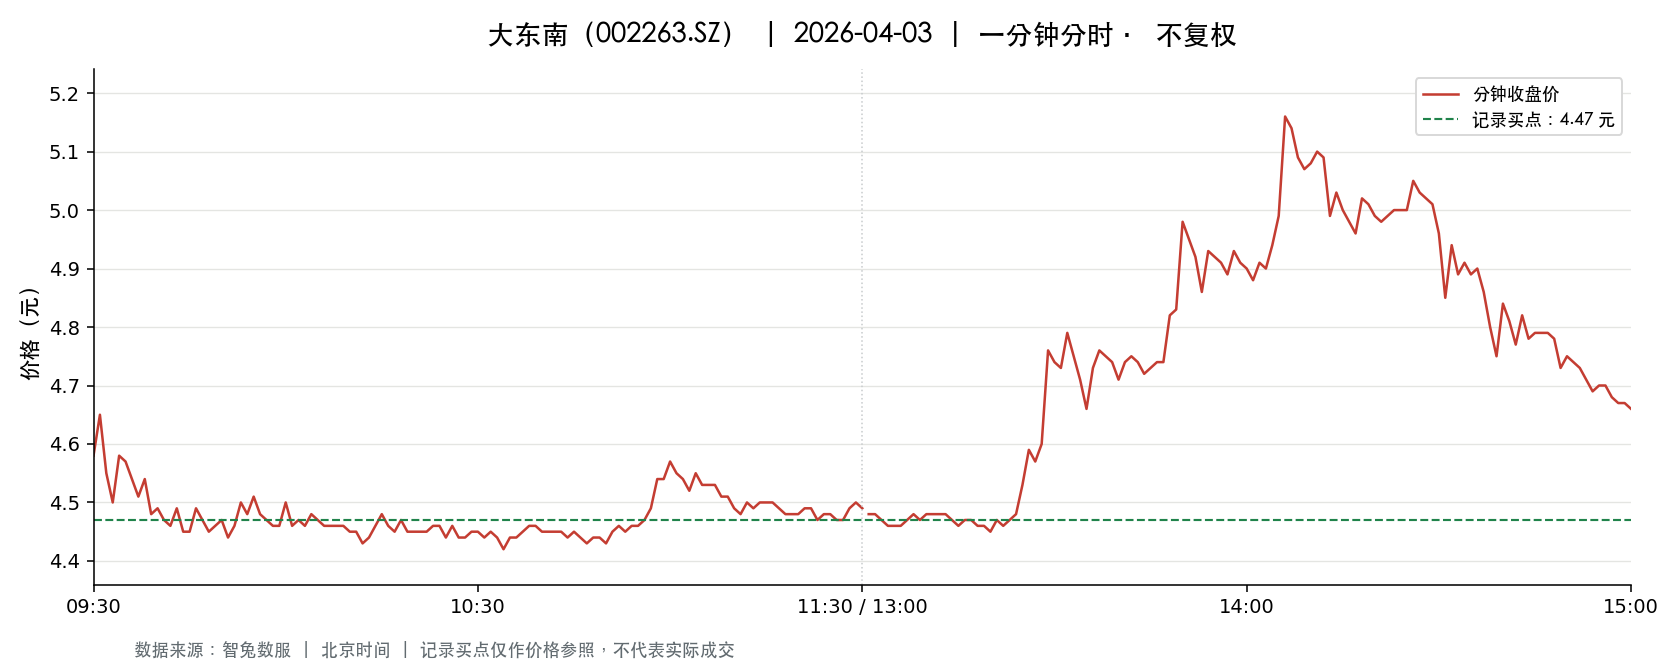

The file beside this chart, header and first rows:
t, o, h, l, c, v, a, pc, sf
2026-04-03 09:30:00, 4.58, 4.58, 4.58, 4.58, 84214, 38569828, 4.73, 0.0
2026-04-03 09:31:00, 4.61, 4.66, 4.55, 4.65, 235537, 108705358, 4.58, 0.0
2026-04-03 09:32:00, 4.65, 4.67, 4.47, 4.55, 211330, 96225633, 4.65, 0.0
2026-04-03 09:33:00, 4.57, 4.61, 4.5, 4.5, 93845, 42880446, 4.55, 0.0
2026-04-03 09:34:00, 4.5, 4.58, 4.5, 4.58, 77604, 35205507, 4.5, 0.0
2026-04-03 09:35:00, 4.59, 4.61, 4.53, 4.57, 95139, 43475238, 4.58, 0.0
2026-04-03 09:36:00, 4.57, 4.57, 4.53, 4.54, 42659, 19420163, 4.57, 0.0
2026-04-03 09:37:00, 4.54, 4.54, 4.51, 4.51, 46218, 20930965, 4.54, 0.0
2026-04-03 09:38:00, 4.51, 4.54, 4.5, 4.54, 74025, 33410797, 4.51, 0.0
2026-04-03 09:39:00, 4.53, 4.54, 4.48, 4.48, 61255, 27564449, 4.54, 0.0
2026-04-03 09:40:00, 4.47, 4.5, 4.45, 4.49, 64889, 29079888, 4.48, 0.0
2026-04-03 09:41:00, 4.49, 4.5, 4.47, 4.47, 40025, 17954754, 4.49, 0.0
2026-04-03 09:42:00, 4.47, 4.47, 4.45, 4.46, 54915, 24504463, 4.47, 0.0
2026-04-03 09:43:00, 4.46, 4.49, 4.45, 4.49, 44462, 19890244, 4.46, 0.0
2026-04-03 09:44:00, 4.48, 4.49, 4.45, 4.45, 75692, 33769449, 4.49, 0.0
2026-04-03 09:45:00, 4.45, 4.47, 4.44, 4.45, 38534, 17166540, 4.45, 0.0
2026-04-03 09:46:00, 4.45, 4.49, 4.45, 4.49, 44630, 19932285, 4.45, 0.0
2026-04-03 09:47:00, 4.48, 4.49, 4.46, 4.47, 30893, 13816330, 4.49, 0.0
2026-04-03 09:48:00, 4.47, 4.47, 4.45, 4.45, 41432, 18465365, 4.47, 0.0
2026-04-03 09:49:00, 4.45, 4.47, 4.45, 4.46, 30557, 13613643, 4.45, 0.0
2026-04-03 09:50:00, 4.46, 4.48, 4.46, 4.47, 23870, 10650410, 4.46, 0.0
2026-04-03 09:51:00, 4.48, 4.48, 4.43, 4.44, 70182, 31230711, 4.47, 0.0
2026-04-03 09:52:00, 4.43, 4.47, 4.42, 4.46, 71986, 31950937, 4.44, 0.0
2026-04-03 09:53:00, 4.46, 4.52, 4.46, 4.5, 39579, 17779143, 4.46, 0.0
2026-04-03 09:54:00, 4.5, 4.52, 4.46, 4.48, 37701, 16955603, 4.5, 0.0
2026-04-03 09:55:00, 4.48, 4.53, 4.48, 4.51, 36557, 16488325, 4.48, 0.0
2026-04-03 09:56:00, 4.5, 4.5, 4.48, 4.48, 31551, 14178456, 4.51, 0.0
2026-04-03 09:57:00, 4.48, 4.48, 4.46, 4.47, 14070, 6289394, 4.48, 0.0
2026-04-03 09:58:00, 4.46, 4.47, 4.45, 4.46, 16582, 7396324, 4.47, 0.0
2026-04-03 09:59:00, 4.46, 4.46, 4.45, 4.46, 24512, 10918180, 4.46, 0.0
2026-04-03 10:00:00, 4.46, 4.5, 4.46, 4.5, 13378, 5989207, 4.46, 0.0
2026-04-03 10:01:00, 4.49, 4.49, 4.46, 4.46, 18303, 8183594, 4.5, 0.0
2026-04-03 10:02:00, 4.47, 4.48, 4.46, 4.47, 13868, 6201587, 4.46, 0.0
2026-04-03 10:03:00, 4.47, 4.48, 4.45, 4.46, 26416, 11779982, 4.47, 0.0
2026-04-03 10:04:00, 4.47, 4.48, 4.46, 4.48, 9576, 4279515, 4.46, 0.0
2026-04-03 10:05:00, 4.48, 4.49, 4.47, 4.47, 10215, 4574601, 4.48, 0.0
2026-04-03 10:06:00, 4.46, 4.47, 4.45, 4.46, 21321, 9512089, 4.47, 0.0
2026-04-03 10:07:00, 4.46, 4.47, 4.46, 4.46, 12125, 5410315, 4.46, 0.0
2026-04-03 10:08:00, 4.47, 4.47, 4.46, 4.46, 21112, 9429858, 4.46, 0.0
2026-04-03 10:09:00, 4.47, 4.47, 4.45, 4.46, 16895, 7536165, 4.46, 0.0
2026-04-03 10:10:00, 4.45, 4.46, 4.45, 4.45, 11349, 5054182, 4.46, 0.0
2026-04-03 10:11:00, 4.45, 4.46, 4.45, 4.45, 23985, 10677562, 4.45, 0.0
2026-04-03 10:12:00, 4.45, 4.46, 4.43, 4.43, 33574, 14913116, 4.45, 0.0
2026-04-03 10:13:00, 4.43, 4.45, 4.43, 4.44, 24400, 10821640, 4.43, 0.0
2026-04-03 10:14:00, 4.44, 4.47, 4.44, 4.46, 14570, 6483310, 4.44, 0.0
2026-04-03 10:15:00, 4.46, 4.48, 4.46, 4.48, 13120, 5861144, 4.46, 0.0
2026-04-03 10:16:00, 4.47, 4.48, 4.45, 4.46, 12593, 5622816, 4.48, 0.0
2026-04-03 10:17:00, 4.45, 4.46, 4.45, 4.45, 12477, 5559401, 4.46, 0.0
2026-04-03 10:18:00, 4.46, 4.47, 4.46, 4.47, 12388, 5530199, 4.45, 0.0
2026-04-03 10:19:00, 4.47, 4.47, 4.45, 4.45, 15422, 6877140, 4.47, 0.0
2026-04-03 10:20:00, 4.45, 4.46, 4.44, 4.45, 14690, 6535015, 4.45, 0.0
2026-04-03 10:21:00, 4.45, 4.45, 4.44, 4.45, 11567, 5140889, 4.45, 0.0
2026-04-03 10:22:00, 4.45, 4.46, 4.44, 4.45, 10268, 4568239, 4.45, 0.0
2026-04-03 10:23:00, 4.46, 4.46, 4.45, 4.46, 7609, 3389126, 4.45, 0.0
2026-04-03 10:24:00, 4.45, 4.46, 4.45, 4.46, 25578, 11375956, 4.46, 0.0
2026-04-03 10:25:00, 4.45, 4.46, 4.44, 4.44, 13793, 6133960, 4.46, 0.0
2026-04-03 10:26:00, 4.44, 4.46, 4.43, 4.46, 19647, 8732836, 4.44, 0.0
2026-04-03 10:27:00, 4.46, 4.47, 4.44, 4.44, 14389, 6412520, 4.46, 0.0
2026-04-03 10:28:00, 4.44, 4.45, 4.44, 4.44, 8791, 3906722, 4.44, 0.0
2026-04-03 10:29:00, 4.45, 4.45, 4.44, 4.45, 8094, 3596844, 4.44, 0.0
... 181 more rows
